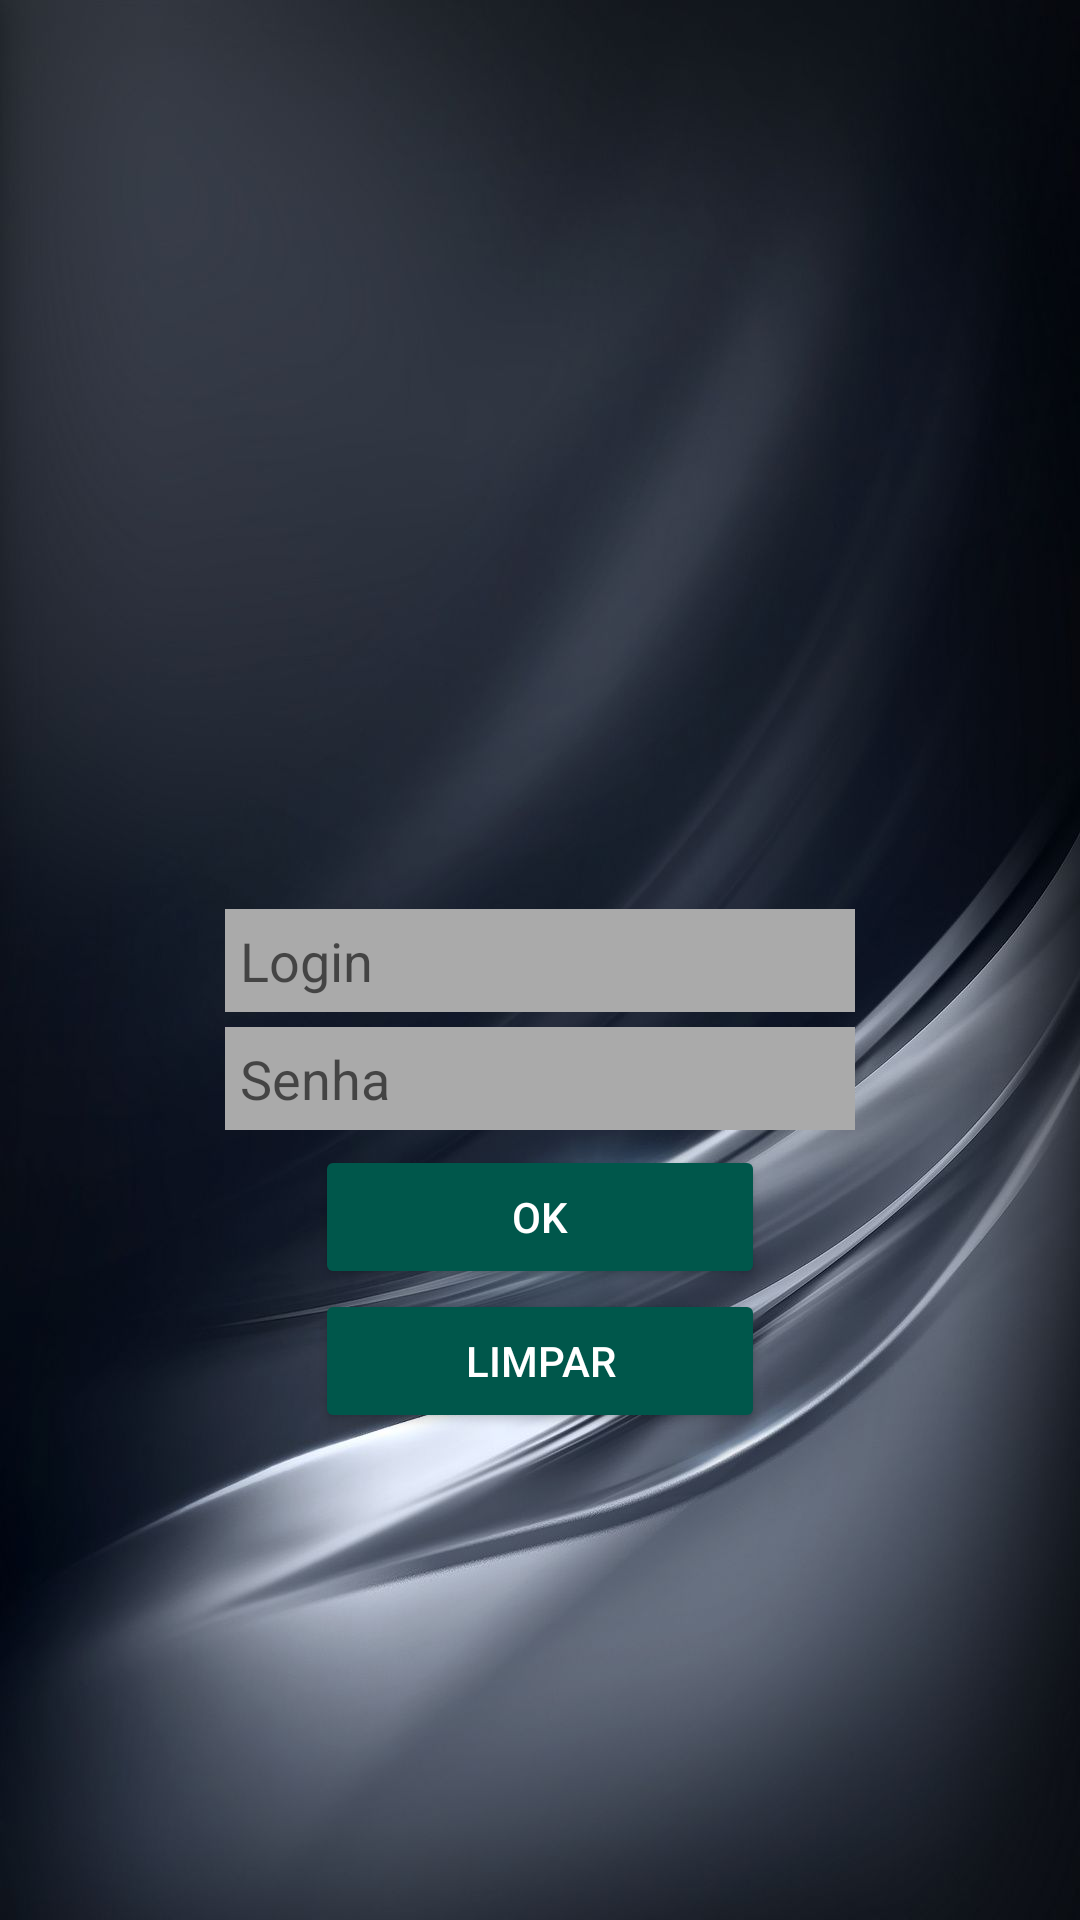

Android layout source for this screen:
<!-- AndroidManifest.xml: application theme AppTheme -->
<!-- res/layout/activity_login.xml -->
<?xml version="1.0" encoding="utf-8"?>
<androidx.constraintlayout.widget.ConstraintLayout xmlns:android="http://schemas.android.com/apk/res/android"
    xmlns:app="http://schemas.android.com/apk/res-auto"
    xmlns:tools="http://schemas.android.com/tools"
    android:layout_width="match_parent"
    android:layout_height="match_parent"
    android:background="@drawable/fundopreto"
    android:padding="@dimen/padding_layout"
    tools:context=".LoginActivity">

    <EditText
        android:id="@+id/edtLogin"
        android:layout_width="wrap_content"
        android:layout_height="wrap_content"
        android:background="@android:color/darker_gray"
        android:ems="10"
        android:hint="Login"
        android:inputType="textPersonName"
        android:padding="@dimen/padding_editText"
        android:textColor="@color/colorHint"
        app:layout_constraintBottom_toBottomOf="parent"
        app:layout_constraintEnd_toEndOf="parent"
        app:layout_constraintStart_toStartOf="parent"
        app:layout_constraintTop_toTopOf="parent" />

    <Button
        android:id="@+id/btnLogin"
        android:layout_width="150dp"
        android:layout_height="wrap_content"
        android:layout_marginTop="5dp"
        android:text="@string/ok"
        android:textColor="@color/colorHint"
        android:backgroundTint="@color/colorPrimaryDark"
        app:layout_constraintStart_toStartOf="parent"
        app:layout_constraintEnd_toEndOf="parent"
        app:layout_constraintTop_toBottomOf="@+id/edtSenha" />

    <Button
        android:id="@+id/btnLimpar"
        android:layout_width="150dp"
        android:layout_height="wrap_content"
        android:text="@string/limpar"
        android:textColor="@color/colorHint"
        android:backgroundTint="@color/colorPrimaryDark"
        app:layout_constraintStart_toStartOf="parent"
        app:layout_constraintEnd_toEndOf="parent"
        app:layout_constraintTop_toBottomOf="@+id/btnLogin" />

    <EditText
        android:id="@+id/edtSenha"
        android:layout_width="wrap_content"
        android:layout_height="wrap_content"
        android:layout_marginTop="5dp"
        android:background="@android:color/darker_gray"
        android:ems="10"
        android:hint="@string/senha"
        android:inputType="textPassword"
        android:padding="@dimen/padding_editText"
        app:layout_constraintEnd_toEndOf="parent"
        app:layout_constraintStart_toStartOf="parent"
        app:layout_constraintTop_toBottomOf="@+id/edtLogin" />

    <ImageView
        android:id="@+id/imageView"
        android:layout_width="wrap_content"
        android:layout_height="wrap_content"
        android:layout_marginBottom="5dp"
        app:layout_constraintBottom_toTopOf="@+id/edtLogin"
        app:layout_constraintEnd_toEndOf="parent"
        app:layout_constraintStart_toStartOf="parent"
        app:srcCompat="@drawable/userperson" />

</androidx.constraintlayout.widget.ConstraintLayout>
<!-- resources referenced by this layout -->
<resources>
  <color name="colorHint">#FFFFFF</color>
  <color name="colorPrimaryDark">#00574B</color>
  <dimen name="padding_editText">5dp</dimen>
  <dimen name="padding_layout">10dp</dimen>
  <!-- drawable fundopreto: jpg bitmap (drawable, 67055 bytes) -->
  <string name="limpar">LIMPAR</string>
  <string name="ok">OK</string>
  <string name="senha">Senha</string>
  <style name="AppTheme" parent="Theme.AppCompat.Light.DarkActionBar">
  
          <item name="colorSecondary">@color/colorHint</item>
          <item name="colorPrimary">@color/colorPrimary</item>
          <item name="colorPrimaryDark">@color/colorPrimaryDark</item>
          <item name="colorAccent">@color/colorAccent</item>
  
      </style>
  <color name="colorPrimary">#008577</color>
  <color name="colorAccent">#D81B60</color>
</resources>
